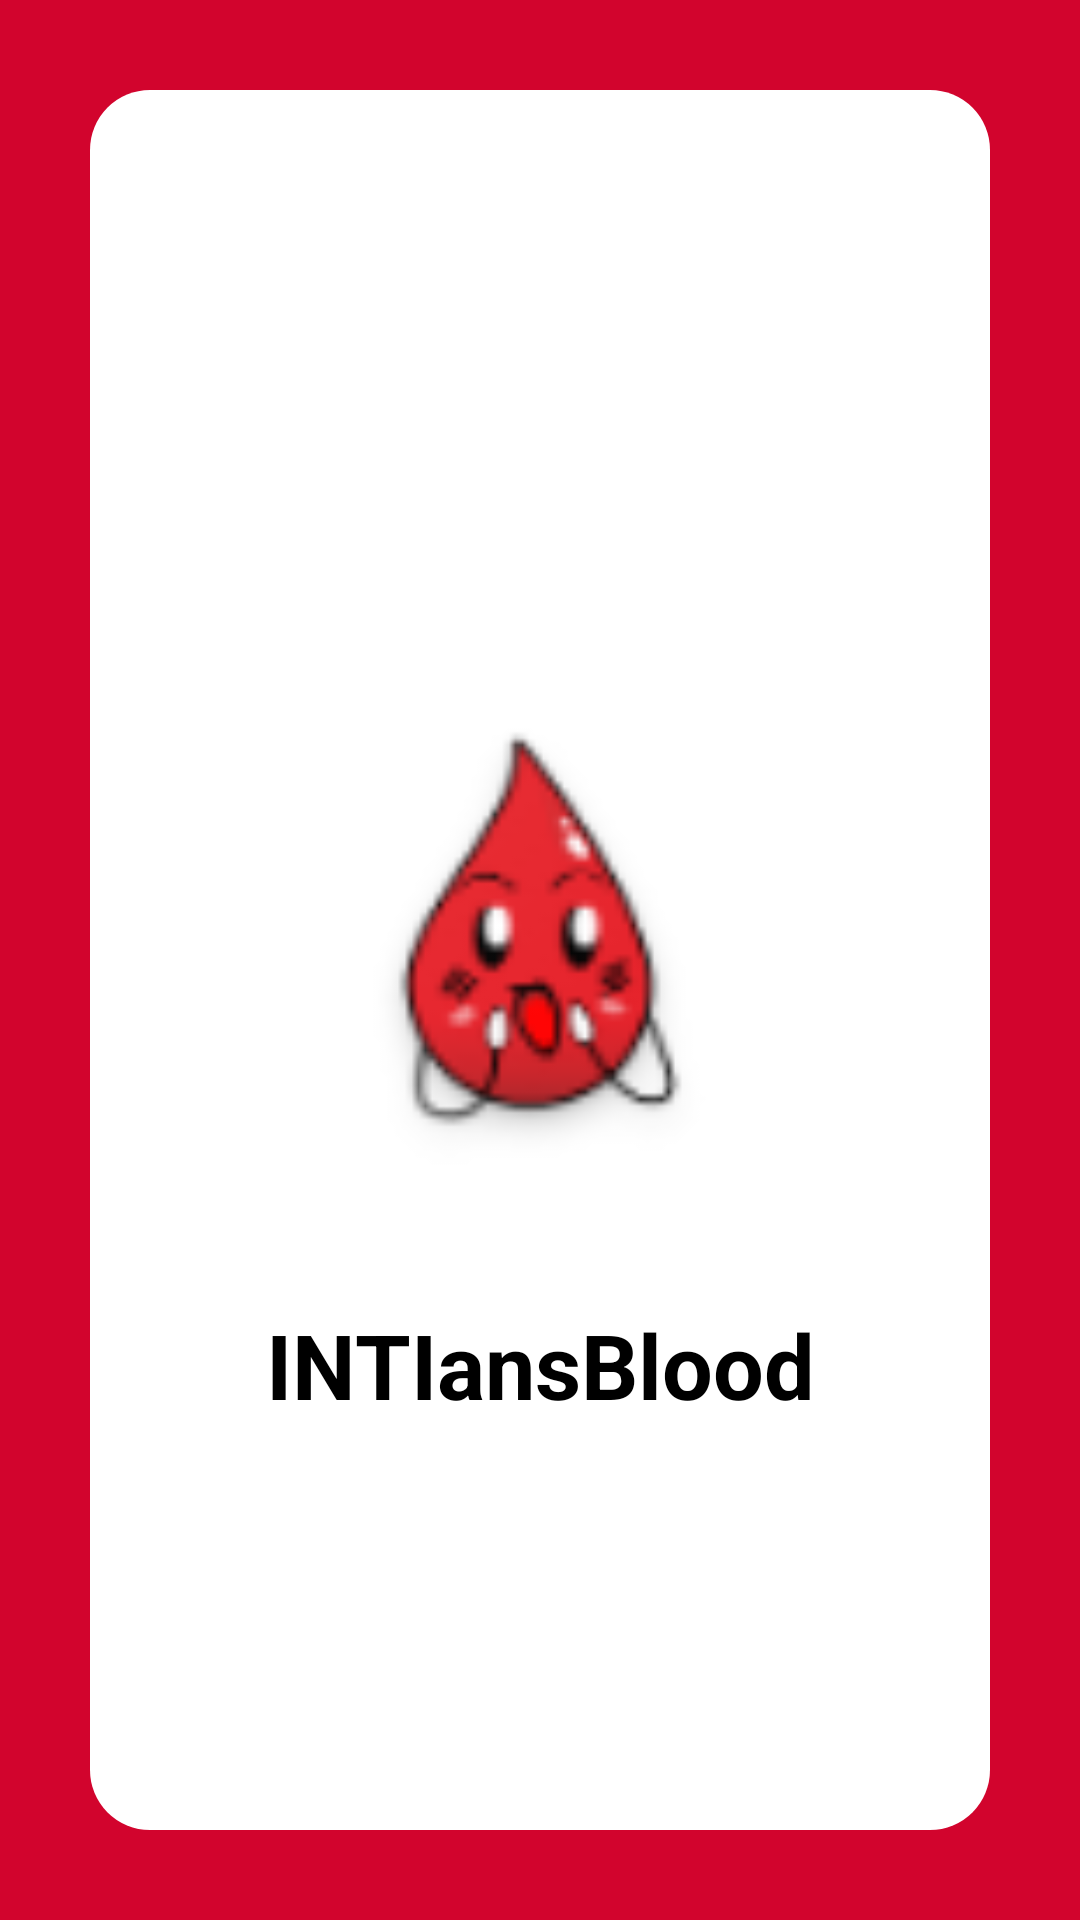

This screen was rendered from an Android layout file. Write that file and the resources it references.
<!-- AndroidManifest.xml: application theme Theme.INTIansBlood -->
<!-- res/layout/activity_splash_screen.xml -->
<?xml version="1.0" encoding="utf-8"?>
<LinearLayout xmlns:android="http://schemas.android.com/apk/res/android"
    xmlns:app="http://schemas.android.com/apk/res-auto"
    xmlns:tools="http://schemas.android.com/tools"
    android:layout_width="match_parent"
    android:layout_height="match_parent"
    tools:context=".SplashScreenActivity"
    android:orientation="vertical"
    android:background="@color/colorPrimary"
    android:padding="30dp"
    android:gravity="center_vertical">

    <LinearLayout
        android:layout_width="match_parent"
        android:layout_height="match_parent"
        android:gravity="center_vertical"
        android:background="@drawable/corner_radius"
        android:orientation="vertical"
        >
    
    <ImageView
        android:id="@+id/logo"
        android:layout_width="250dp"
        android:layout_height="250dp"
        android:layout_gravity="center"
        android:layout_marginTop="20dp"
        android:src="@drawable/applogo"/>
        <TextView
            android:id="@+id/title"
            android:text="INTIansBlood"
            android:textSize="30sp"
            android:textColor="@color/black"
            android:textStyle="bold"
            android:gravity="center"
            android:layout_marginStart="20dp"
            android:layout_marginEnd="20dp"
            android:layout_width="match_parent"
            android:layout_height="wrap_content"/>
    </LinearLayout>
</LinearLayout>
<!-- resources referenced by this layout -->
<resources>
  <color name="black">#FF000000</color>
  <color name="colorPrimary">#D2042D</color>
  <!-- drawable applogo: png bitmap (drawable, 5213 bytes) -->
  <!-- drawable corner_radius (drawable) -->
  <?xml version="1.0" encoding="utf-8"?>
  <shape xmlns:android="http://schemas.android.com/apk/res/android"
      >
  
      <solid
          android:color="@color/white"/>
  
      <corners
          android:radius="20dp"/>
  
  </shape>
  <style name="Theme.INTIansBlood" parent="Theme.MaterialComponents.Light.NoActionBar">
          
          <item name="colorPrimary">#D2042D</item>
          <item name="colorPrimaryVariant">@color/purple_700</item>
          <item name="colorOnPrimary">@color/white</item>
          
          <item name="colorSecondary">@color/teal_200</item>
          <item name="colorSecondaryVariant">@color/teal_700</item>
          <item name="colorOnSecondary">@color/black</item>
          
          <item name="android:statusBarColor">?attr/colorPrimaryVariant</item>
          
      </style>
  <color name="white">#FFFFFFFF</color>
  <color name="purple_700">#FF3700B3</color>
  <color name="teal_200">#FF03DAC5</color>
  <color name="teal_700">#FF018786</color>
</resources>
